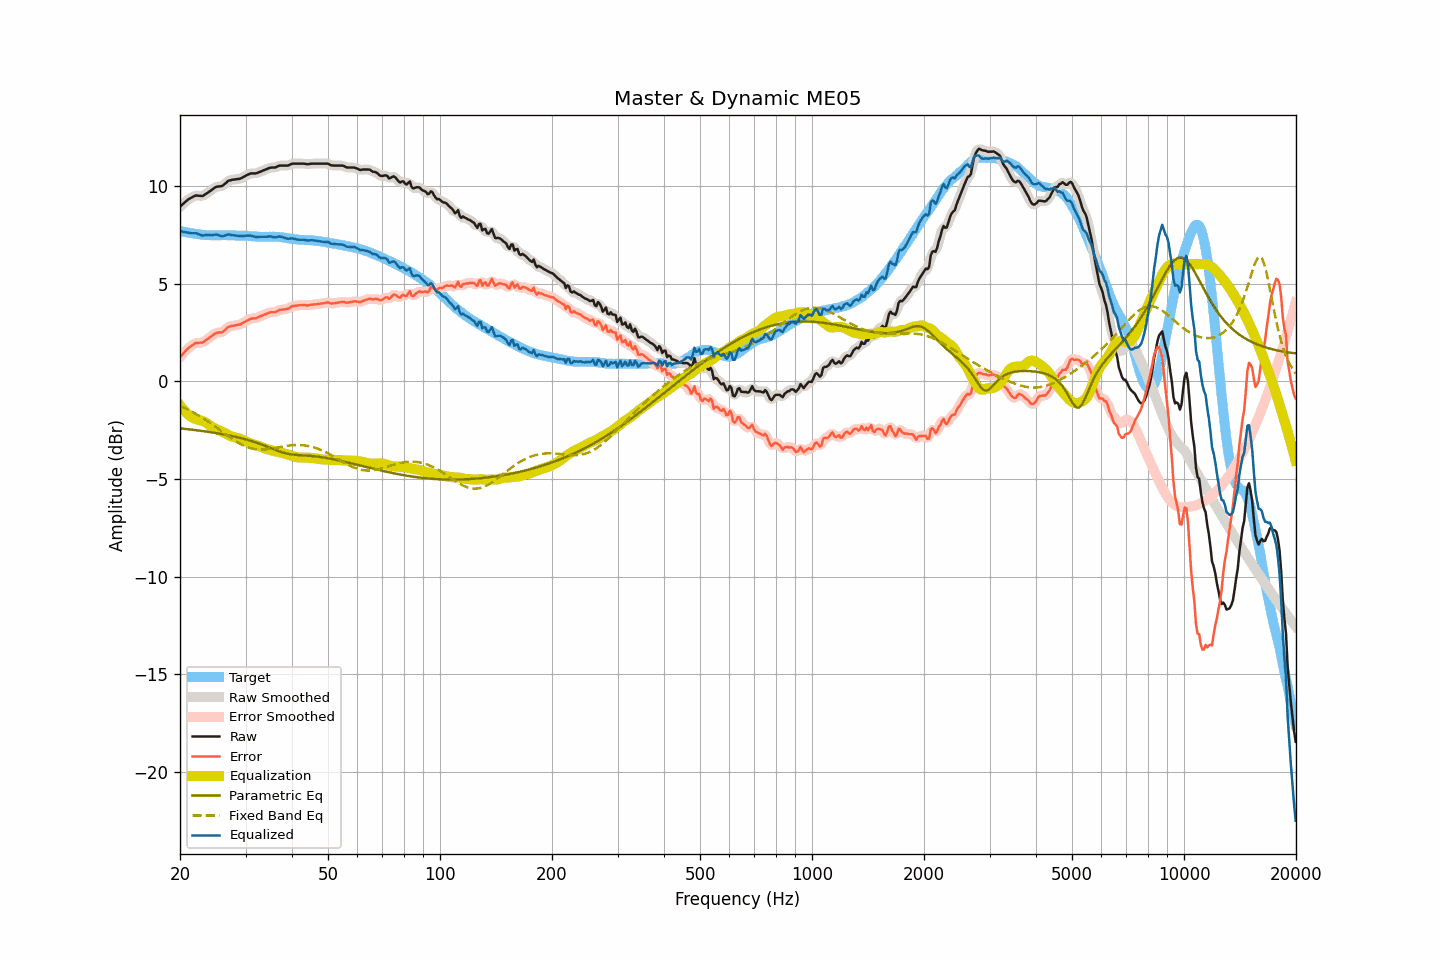

Data behind this chart, as committed beside it:
frequency, raw, smoothed, error, error_smoothed, equalization, parametric_eq, fixed_band_eq, equalized_raw, equalized_smoothed, target
20.00, 8.94, 8.94, 1.24, 1.24, -1.22, -2.41, -1.26, 7.72, 7.72, 7.71
20.20, 9.02, 9.02, 1.34, 1.33, -1.33, -2.41, -1.29, 7.69, 7.69, 7.69
20.40, 9.09, 9.10, 1.43, 1.43, -1.44, -2.42, -1.33, 7.66, 7.66, 7.67
20.61, 9.17, 9.17, 1.52, 1.52, -1.53, -2.43, -1.37, 7.64, 7.64, 7.66
20.81, 9.24, 9.24, 1.61, 1.61, -1.61, -2.44, -1.41, 7.63, 7.63, 7.63
21.02, 9.31, 9.31, 1.69, 1.69, -1.69, -2.45, -1.45, 7.62, 7.62, 7.62
21.23, 9.36, 9.36, 1.76, 1.75, -1.76, -2.46, -1.49, 7.60, 7.60, 7.60
21.44, 9.40, 9.41, 1.81, 1.82, -1.82, -2.47, -1.53, 7.58, 7.59, 7.59
21.66, 9.45, 9.45, 1.87, 1.88, -1.87, -2.48, -1.58, 7.59, 7.59, 7.58
21.87, 9.49, 9.49, 1.93, 1.93, -1.90, -2.49, -1.62, 7.59, 7.59, 7.56
22.09, 9.52, 9.51, 1.97, 1.96, -1.93, -2.50, -1.67, 7.59, 7.58, 7.55
22.31, 9.51, 9.52, 1.97, 1.98, -1.96, -2.51, -1.72, 7.56, 7.56, 7.54
22.54, 9.50, 9.50, 1.97, 1.97, -1.98, -2.52, -1.77, 7.52, 7.52, 7.53
22.76, 9.50, 9.49, 1.98, 1.98, -2.00, -2.53, -1.82, 7.50, 7.49, 7.52
22.99, 9.49, 9.51, 1.98, 2.00, -2.03, -2.54, -1.87, 7.46, 7.48, 7.51
23.22, 9.54, 9.54, 2.04, 2.04, -2.06, -2.55, -1.92, 7.48, 7.48, 7.50
23.45, 9.60, 9.59, 2.11, 2.10, -2.11, -2.57, -1.97, 7.50, 7.48, 7.50
23.69, 9.65, 9.65, 2.16, 2.16, -2.16, -2.58, -2.03, 7.49, 7.49, 7.49
23.92, 9.70, 9.71, 2.22, 2.22, -2.22, -2.59, -2.09, 7.48, 7.49, 7.49
24.16, 9.76, 9.76, 2.28, 2.28, -2.28, -2.60, -2.14, 7.48, 7.48, 7.49
24.40, 9.82, 9.82, 2.34, 2.34, -2.34, -2.61, -2.20, 7.49, 7.49, 7.48
24.65, 9.88, 9.89, 2.40, 2.40, -2.38, -2.63, -2.26, 7.50, 7.50, 7.48
24.89, 9.94, 9.93, 2.46, 2.45, -2.42, -2.64, -2.32, 7.52, 7.51, 7.48
25.14, 9.97, 9.97, 2.49, 2.49, -2.46, -2.65, -2.38, 7.51, 7.51, 7.48
25.39, 9.98, 9.98, 2.50, 2.50, -2.49, -2.67, -2.44, 7.49, 7.49, 7.48
25.65, 9.99, 9.99, 2.51, 2.51, -2.53, -2.68, -2.50, 7.46, 7.46, 7.48
25.91, 10.00, 10.01, 2.51, 2.53, -2.57, -2.70, -2.56, 7.43, 7.44, 7.49
26.16, 10.05, 10.05, 2.57, 2.57, -2.61, -2.71, -2.62, 7.44, 7.44, 7.49
26.43, 10.12, 10.12, 2.63, 2.64, -2.65, -2.73, -2.68, 7.47, 7.47, 7.49
26.69, 10.19, 10.20, 2.71, 2.71, -2.70, -2.74, -2.74, 7.50, 7.50, 7.48
26.96, 10.27, 10.25, 2.79, 2.77, -2.74, -2.76, -2.80, 7.53, 7.51, 7.48
27.23, 10.29, 10.29, 2.81, 2.81, -2.78, -2.78, -2.86, 7.51, 7.51, 7.48
27.50, 10.31, 10.32, 2.83, 2.84, -2.82, -2.79, -2.92, 7.49, 7.50, 7.48
27.77, 10.33, 10.33, 2.85, 2.85, -2.85, -2.81, -2.97, 7.49, 7.48, 7.48
28.05, 10.34, 10.34, 2.86, 2.87, -2.87, -2.83, -3.03, 7.47, 7.47, 7.48
28.33, 10.35, 10.35, 2.89, 2.88, -2.89, -2.85, -3.08, 7.46, 7.46, 7.47
28.62, 10.36, 10.36, 2.90, 2.89, -2.91, -2.87, -3.13, 7.46, 7.45, 7.47
28.90, 10.37, 10.38, 2.91, 2.92, -2.93, -2.89, -3.18, 7.44, 7.45, 7.46
29.19, 10.40, 10.41, 2.94, 2.94, -2.96, -2.91, -3.22, 7.44, 7.44, 7.46
29.48, 10.45, 10.45, 2.99, 2.99, -3.00, -2.93, -3.27, 7.45, 7.45, 7.46
29.78, 10.49, 10.49, 3.03, 3.04, -3.04, -2.95, -3.30, 7.45, 7.46, 7.46
30.08, 10.54, 10.54, 3.08, 3.08, -3.08, -2.97, -3.34, 7.46, 7.46, 7.46
30.38, 10.58, 10.58, 3.13, 3.13, -3.12, -2.99, -3.37, 7.47, 7.46, 7.45
30.68, 10.61, 10.62, 3.17, 3.17, -3.15, -3.02, -3.40, 7.46, 7.47, 7.44
30.99, 10.65, 10.64, 3.21, 3.20, -3.18, -3.04, -3.42, 7.47, 7.46, 7.44
31.30, 10.65, 10.65, 3.22, 3.22, -3.21, -3.07, -3.44, 7.44, 7.44, 7.43
31.61, 10.65, 10.65, 3.23, 3.23, -3.23, -3.09, -3.46, 7.42, 7.42, 7.43
31.93, 10.65, 10.66, 3.23, 3.24, -3.26, -3.12, -3.47, 7.39, 7.40, 7.42
32.24, 10.67, 10.68, 3.26, 3.26, -3.28, -3.15, -3.49, 7.39, 7.40, 7.41
32.57, 10.71, 10.71, 3.30, 3.30, -3.31, -3.18, -3.49, 7.41, 7.40, 7.41
32.89, 10.74, 10.74, 3.34, 3.34, -3.34, -3.21, -3.49, 7.41, 7.41, 7.41
33.22, 10.77, 10.78, 3.37, 3.37, -3.37, -3.24, -3.49, 7.40, 7.41, 7.40
33.55, 10.81, 10.81, 3.41, 3.40, -3.40, -3.27, -3.49, 7.41, 7.40, 7.40
33.89, 10.84, 10.84, 3.43, 3.44, -3.44, -3.30, -3.49, 7.40, 7.40, 7.41
34.23, 10.87, 10.88, 3.47, 3.47, -3.47, -3.33, -3.48, 7.41, 7.41, 7.40
34.57, 10.91, 10.91, 3.51, 3.51, -3.49, -3.37, -3.47, 7.42, 7.42, 7.40
34.92, 10.94, 10.94, 3.53, 3.53, -3.51, -3.40, -3.46, 7.43, 7.42, 7.41
35.27, 10.95, 10.95, 3.55, 3.54, -3.54, -3.43, -3.44, 7.42, 7.41, 7.41
35.62, 10.95, 10.95, 3.54, 3.54, -3.56, -3.47, -3.43, 7.39, 7.39, 7.41
35.97, 10.95, 10.96, 3.54, 3.55, -3.58, -3.50, -3.41, 7.37, 7.38, 7.41
... 635 more rows
